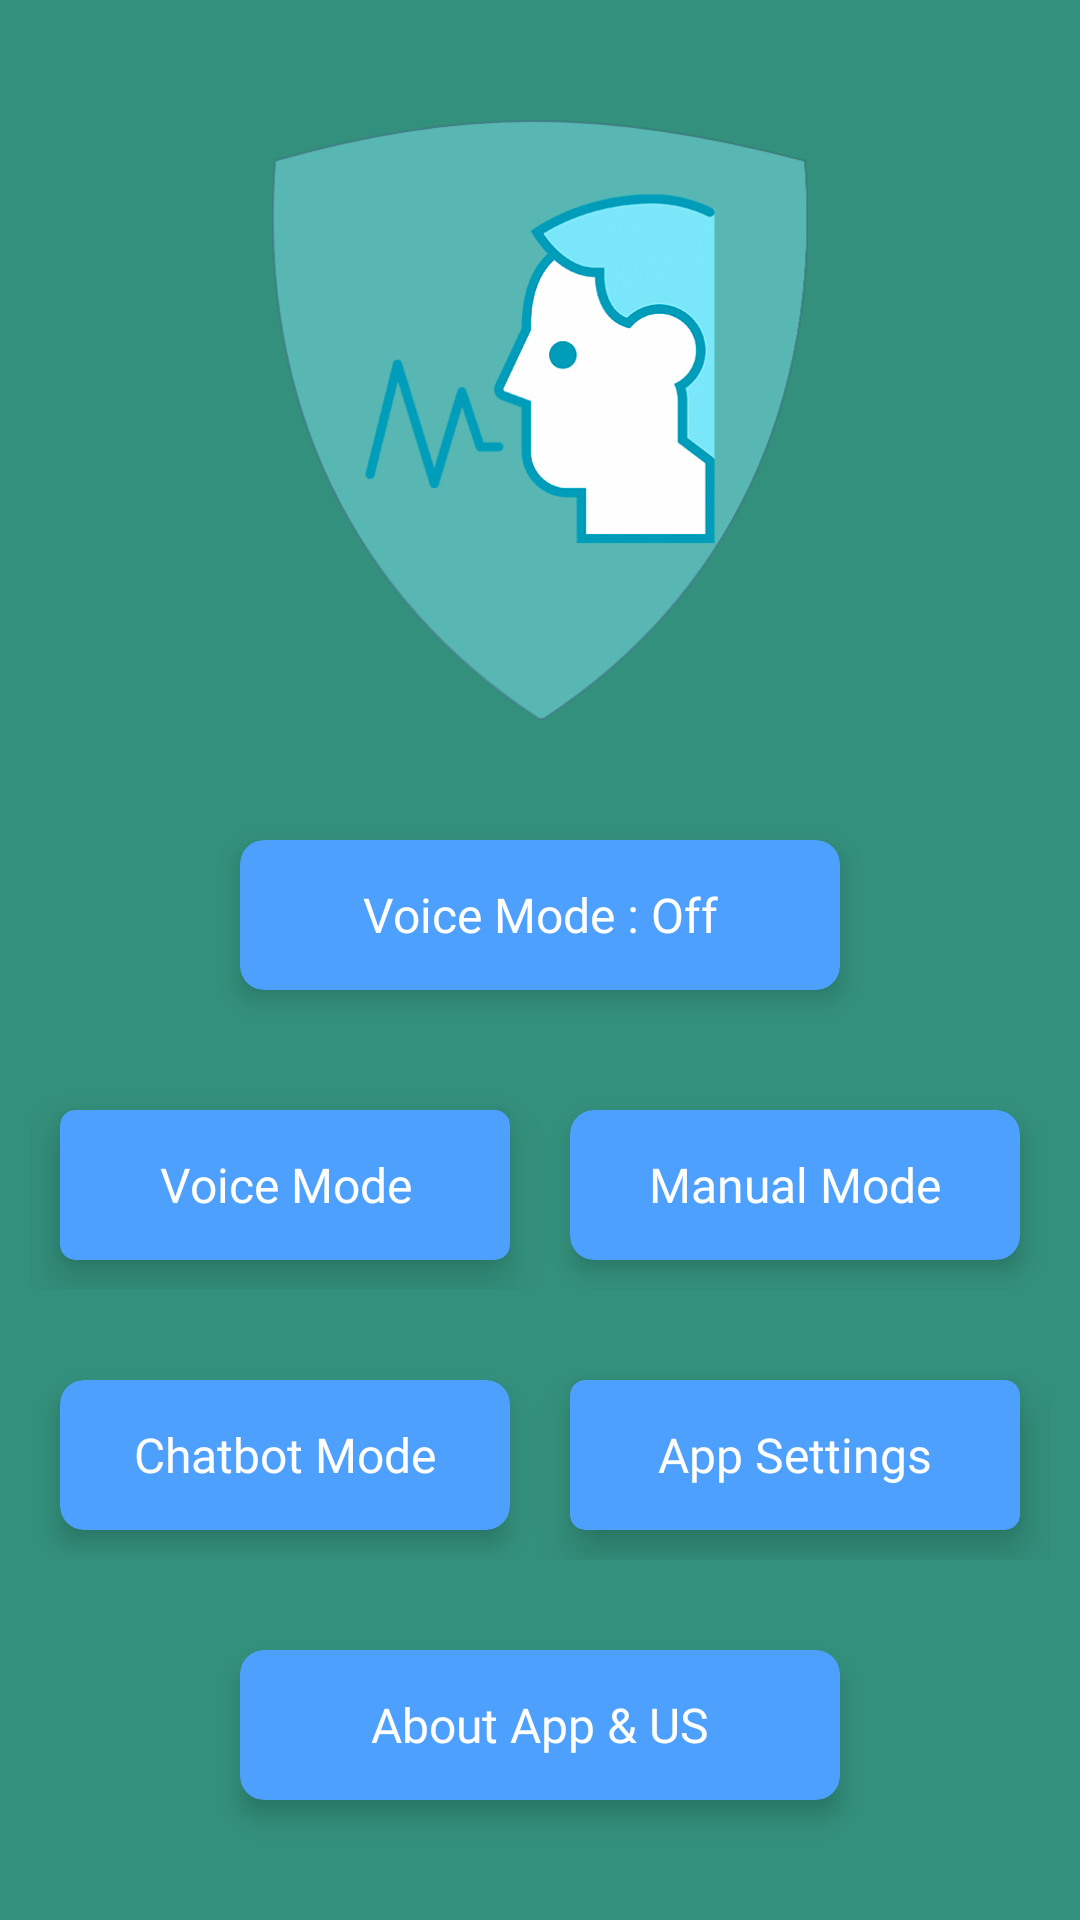

The Android layout XML behind this screen, and the referenced resources:
<!-- AndroidManifest.xml: application theme Theme.Shohayota -->
<!-- res/layout/activity_main.xml -->
<?xml version="1.0" encoding="utf-8"?>
<RelativeLayout xmlns:android="http://schemas.android.com/apk/res/android"
    xmlns:app="http://schemas.android.com/apk/res-auto"
    xmlns:tools="http://schemas.android.com/tools"
    android:layout_width="match_parent"
    android:layout_height="match_parent"
    tools:context=".MainActivity"
    android:gravity="center"
    android:background="@color/custom_color"
    android:id="@+id/main_layout">


    <LinearLayout
        android:layout_width="match_parent"
        android:layout_height="match_parent"
        android:orientation="vertical">

        <ImageView
            android:layout_width="200dp"
            android:layout_height="200dp"
            android:layout_gravity="center"
            android:layout_marginTop="40dp"
            android:layout_marginBottom="30dp"
            android:src="@drawable/logo" />


        <androidx.cardview.widget.CardView
            android:layout_width="200dp"
            android:layout_height="50dp"
            android:layout_gravity="center"
            android:layout_margin="10dp"
            app:cardBackgroundColor="@color/custom_color2"
            app:cardCornerRadius="8dp"
            app:cardElevation="5dp">

            <TextView
                android:id="@+id/method_text"
                android:layout_width="match_parent"
                android:layout_height="wrap_content"
                android:layout_gravity="center"
                android:fontFamily="@font/poppins_bold"
                android:text="Voice Mode : Off"
                android:textAlignment="center"
                android:textColor="@color/white"
                android:textSize="16sp" />


        </androidx.cardview.widget.CardView>

        <LinearLayout
            android:layout_width="match_parent"
            android:layout_height="wrap_content"
            android:layout_marginLeft="10dp"
            android:layout_marginTop="20dp"
            android:layout_marginRight="10dp"
            android:orientation="horizontal"
            android:weightSum="2">

            <androidx.cardview.widget.CardView
                android:id="@+id/emergency_mode"
                android:layout_width="0dp"
                android:layout_height="50dp"
                android:layout_margin="10dp"
                android:layout_weight="1"
                app:cardBackgroundColor="@color/custom_color2"
                app:cardCornerRadius="5dp"
                app:cardElevation="8dp">


                <TextView
                    android:layout_width="match_parent"
                    android:layout_height="wrap_content"
                    android:layout_gravity="center"
                    android:fontFamily="@font/poppins_bold"
                    android:text="Voice Mode"
                    android:textAlignment="center"
                    android:textColor="@color/white"
                    android:textSize="16sp" />


            </androidx.cardview.widget.CardView>

            <androidx.cardview.widget.CardView
                android:layout_width="0dp"
                android:layout_height="50dp"
                android:id="@+id/manual_mode"
                android:layout_margin="10dp"
                android:layout_weight="1"
                app:cardBackgroundColor="@color/custom_color2"
                app:cardCornerRadius="8dp"
                app:cardElevation="5dp">

                <TextView
                    android:layout_width="match_parent"
                    android:layout_height="wrap_content"
                    android:layout_gravity="center"
                    android:fontFamily="@font/poppins_bold"
                    android:text="Manual Mode"
                    android:textAlignment="center"
                    android:textColor="@color/white"
                    android:textSize="16sp" />


            </androidx.cardview.widget.CardView>

        </LinearLayout>

        <LinearLayout
            android:layout_width="match_parent"
            android:layout_height="wrap_content"
            android:layout_marginLeft="10dp"
            android:layout_marginTop="20dp"
            android:layout_marginBottom="20dp"
            android:layout_marginRight="10dp"
            android:orientation="horizontal"
            android:weightSum="2">


            <androidx.cardview.widget.CardView
                android:layout_width="0dp"
                android:layout_height="50dp"
                android:id="@+id/chatbot_mode"
                android:layout_margin="10dp"
                android:layout_weight="1"
                app:cardBackgroundColor="@color/custom_color2"
                app:cardCornerRadius="8dp"
                app:cardElevation="5dp">

                <TextView
                    android:layout_width="match_parent"
                    android:layout_height="wrap_content"
                    android:layout_gravity="center"
                    android:fontFamily="@font/poppins_bold"
                    android:text="Chatbot Mode"
                    android:textAlignment="center"
                    android:textColor="@color/white"
                    android:textSize="16sp" />


            </androidx.cardview.widget.CardView>

            <androidx.cardview.widget.CardView
                android:layout_width="0dp"
                android:layout_height="50dp"
                android:id="@+id/app_settings"
                android:layout_margin="10dp"
                android:layout_weight="1"
                app:cardBackgroundColor="@color/custom_color2"
                app:cardCornerRadius="5dp"
                app:cardElevation="8dp">


                <TextView
                    android:layout_width="match_parent"
                    android:layout_height="wrap_content"
                    android:layout_gravity="center"
                    android:fontFamily="@font/poppins_bold"
                    android:text="App Settings"
                    android:textAlignment="center"
                    android:textColor="@color/white"
                    android:textSize="16sp" />


            </androidx.cardview.widget.CardView>


        </LinearLayout>


        <androidx.cardview.widget.CardView
            android:layout_width="200dp"
            android:layout_height="50dp"
            android:id="@+id/about_app_us"
            android:layout_margin="10dp"
            android:layout_gravity="center"
            app:cardBackgroundColor="@color/custom_color2"
            app:cardCornerRadius="8dp"
            app:cardElevation="5dp">

            <TextView
                android:layout_width="match_parent"
                android:layout_height="wrap_content"
                android:layout_gravity="center"
                android:fontFamily="@font/poppins_bold"
                android:text="About App &amp; US"
                android:textAlignment="center"
                android:textColor="@color/white"
                android:textSize="16sp" />


        </androidx.cardview.widget.CardView>

    </LinearLayout>


</RelativeLayout>
<!-- resources referenced by this layout -->
<resources>
  <color name="custom_color">#33907c</color>
  <color name="custom_color2">#4EA0FF</color>
  <color name="white">#FFFFFFFF</color>
  <!-- drawable logo: png bitmap (drawable, 64875 bytes) -->
  <style name="Theme.Shohayota" parent="Theme.AppCompat.NoActionBar">
          
          <item name="colorPrimary">@color/custom_color</item>
          <item name="colorPrimaryVariant">@color/custom_color</item>
          <item name="colorOnPrimary">@color/custom_color</item>
          
          <item name="colorSecondary">@color/teal_200</item>
          <item name="colorSecondaryVariant">@color/teal_700</item>
          <item name="colorOnSecondary">@color/black</item>
          
          <item name="android:statusBarColor" tools:targetApi="l">?attr/colorPrimaryVariant</item>
          
          <item name="colorControlNormal">@color/white</item>
      </style>
  <color name="teal_200">#FF03DAC5</color>
  <color name="teal_700">#FF018786</color>
  <color name="black">#FF000000</color>
</resources>
